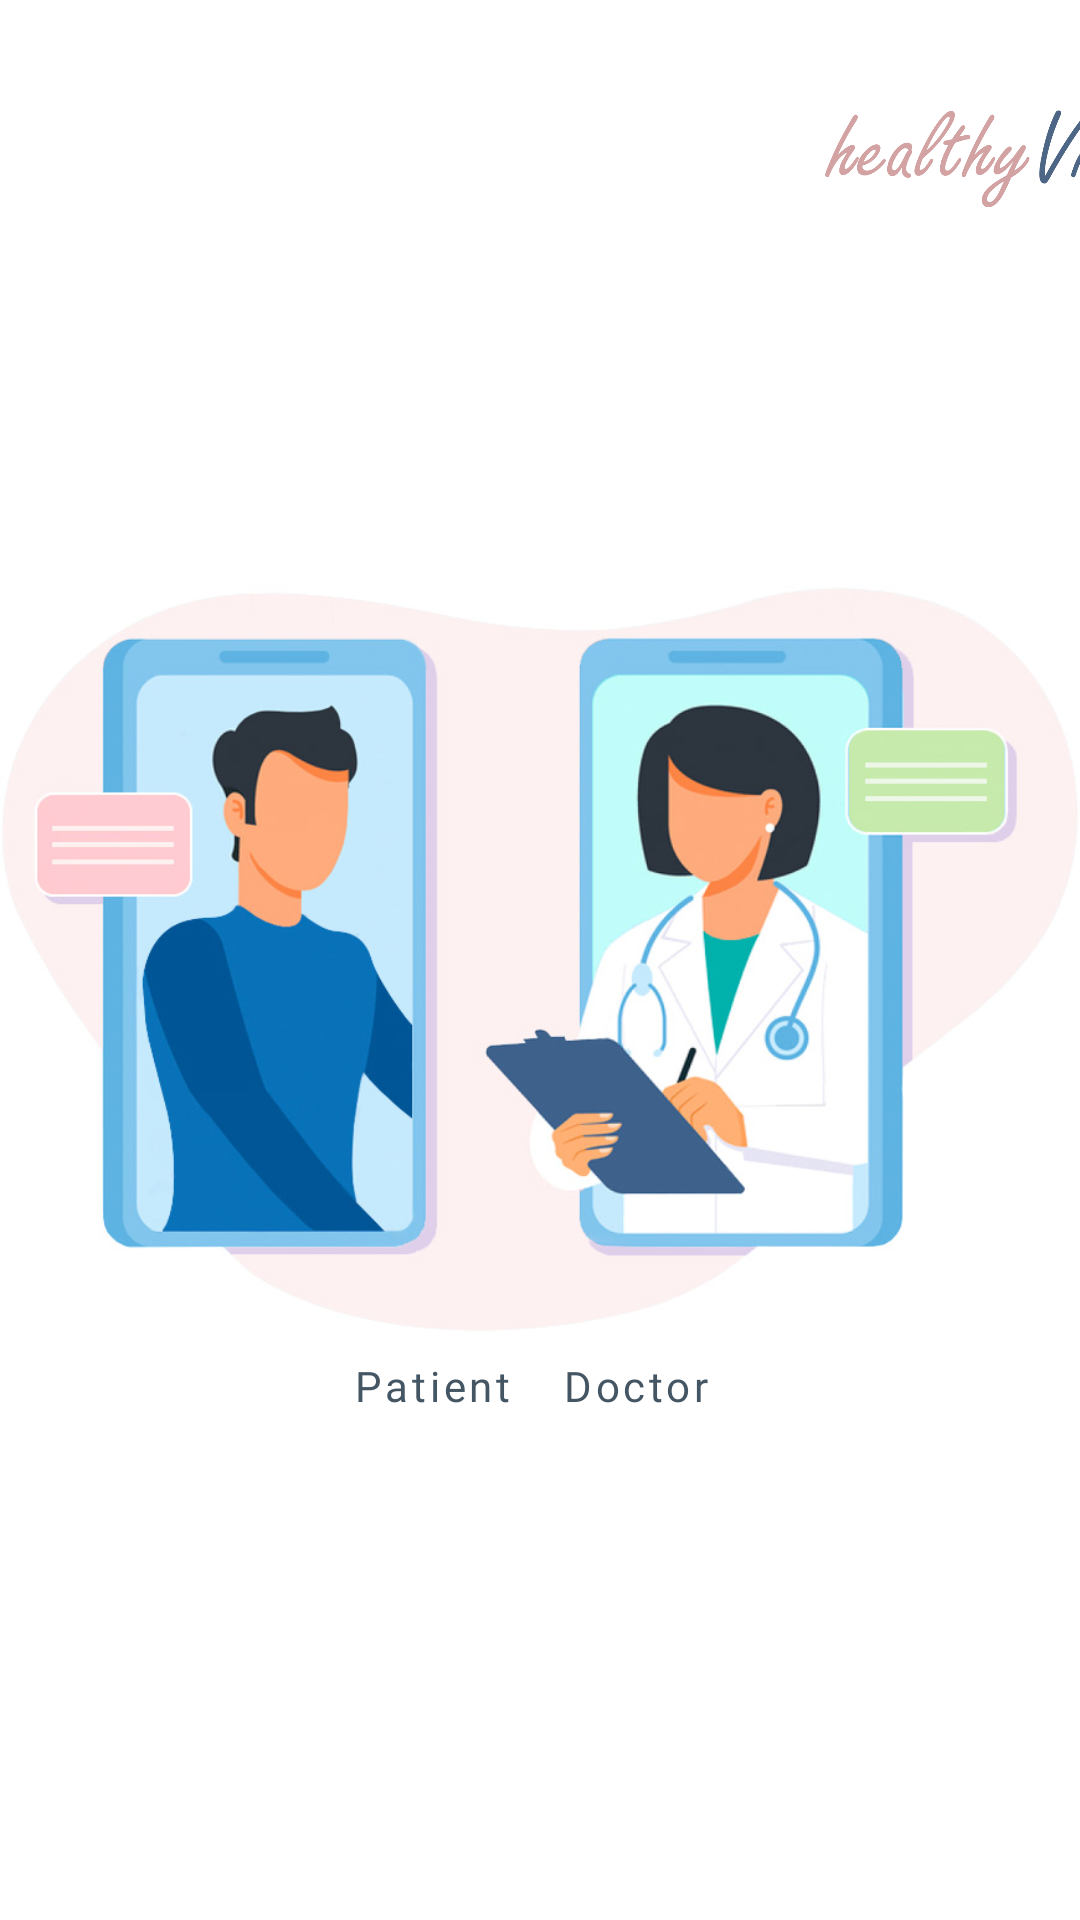

Layout XML and referenced resources for this Android screen:
<!-- AndroidManifest.xml: application theme Theme.SchoolChattingApp -->
<!-- res/layout/fragment_guidance.xml -->
<?xml version="1.0" encoding="utf-8"?>
<androidx.constraintlayout.widget.ConstraintLayout
    xmlns:android="http://schemas.android.com/apk/res/android"
    xmlns:app="http://schemas.android.com/apk/res-auto"
    xmlns:tools="http://schemas.android.com/tools"
    android:layout_width="match_parent"
    android:layout_height="match_parent"
    tools:context=".presentation.guidance.GuidanceFragment">

    <ImageView
        android:id="@+id/tvLogo"
        android:layout_width="110dp"
        android:layout_height="95dp"
        android:layout_marginStart="272dp"
        android:layout_marginTop="4dp"
        android:src="@drawable/healthyvita"
        app:layout_constraintStart_toStartOf="parent"
        app:layout_constraintTop_toTopOf="parent" />

    <Button
        android:id="@+id/bvStudents"
        style="@style/Widget.MaterialComponents.Button.TextButton"
        android:layout_width="wrap_content"
        android:layout_height="wrap_content"
        android:layout_marginStart="100dp"
        android:fontFamily="@font/alata"
        android:text="Patient"
        android:textAllCaps="false"
        app:layout_constraintBottom_toBottomOf="parent"
        app:layout_constraintStart_toStartOf="parent"
        app:layout_constraintTop_toTopOf="parent"
        app:layout_constraintVertical_bias="0.74" />

    <Button
        android:id="@+id/bvTeachers"
        style="@style/Widget.MaterialComponents.Button.TextButton"
        android:layout_width="wrap_content"
        android:layout_height="wrap_content"
        android:layout_marginEnd="104dp"
        android:fontFamily="@font/alata"
        android:text="Doctor"
        android:textAllCaps="false"
        app:layout_constraintBottom_toBottomOf="parent"
        app:layout_constraintEnd_toEndOf="parent"
        app:layout_constraintTop_toTopOf="parent"
        app:layout_constraintVertical_bias="0.74" />

    <ImageView
        android:id="@+id/imageView"
        android:layout_width="wrap_content"
        android:layout_height="wrap_content"
        android:src="@drawable/patient"
        app:layout_constraintBottom_toBottomOf="parent"
        app:layout_constraintEnd_toEndOf="parent"
        app:layout_constraintStart_toStartOf="parent"
        app:layout_constraintTop_toTopOf="parent"
        app:layout_constraintVertical_bias="0.496" />


</androidx.constraintlayout.widget.ConstraintLayout>
<!-- resources referenced by this layout -->
<resources>
  <!-- drawable healthyvita: png bitmap (drawable-v24, 37514 bytes) -->
  <!-- drawable patient: jpg bitmap (drawable, 78892 bytes) -->
  <style name="Theme.SchoolChattingApp" parent="Theme.MaterialComponents.Light.DarkActionBar">
          
          <item name="colorPrimary">#445563</item>
          <item name="colorPrimaryVariant">@color/pb_light</item>
          <item name="colorOnPrimary">@color/pb_dark</item>
          
          <item name="colorSecondary">@color/teal_200</item>
          <item name="colorSecondaryVariant">@color/teal_700</item>
          <item name="colorOnSecondary">@color/black</item>
          
          <item name="android:statusBarColor" tools:targetApi="l">?attr/colorPrimaryVariant</item>
          
      </style>
  <color name="pb_light">#5eb8ff</color>
  <color name="pb_dark">#005b9f</color>
  <color name="teal_200">#FF03DAC5</color>
  <color name="teal_700">#FF018786</color>
  <color name="black">#FF000000</color>
</resources>
